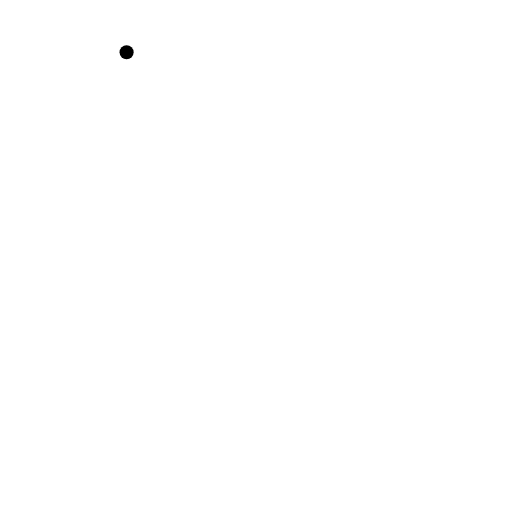
t = 0.00 s
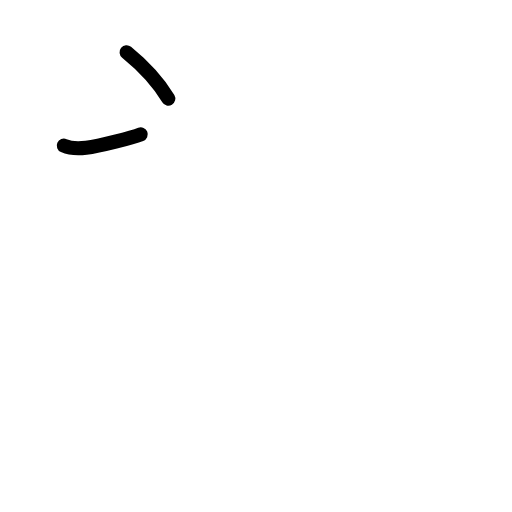
t = 1.38 s
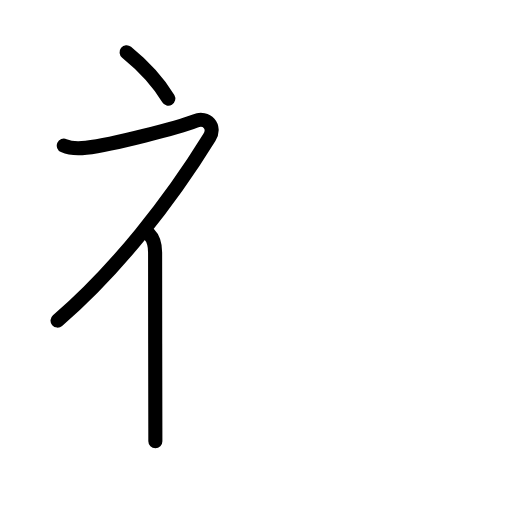
t = 2.83 s
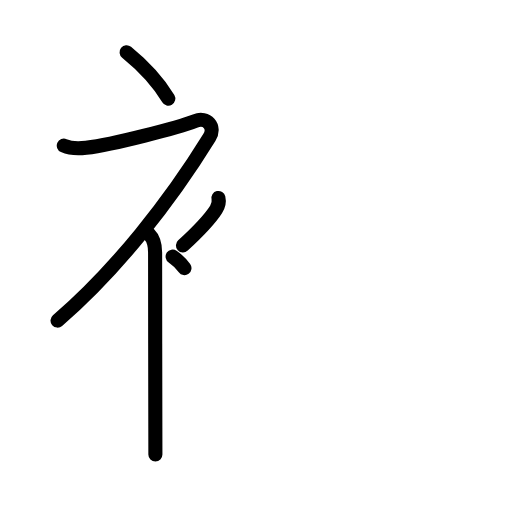
t = 4.25 s
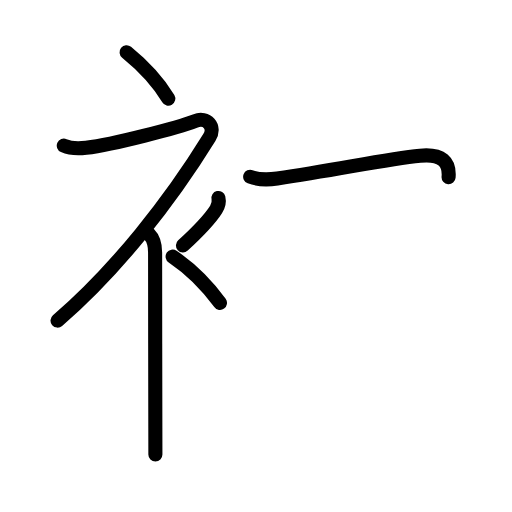
t = 5.60 s
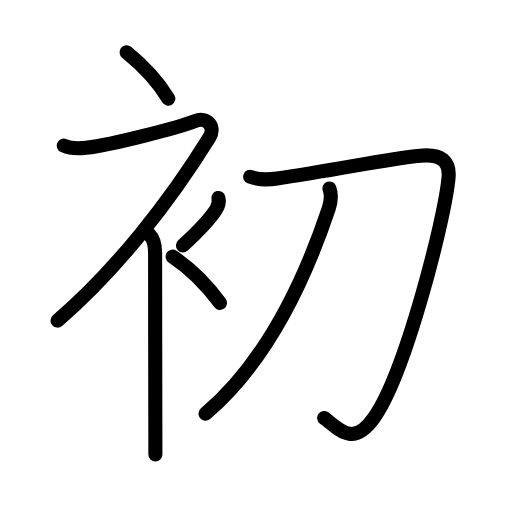
t = 7.00 s

The animated SVG that drew these frames (rendered in a browser with its animation timeline set to each time). Animation: 24 SMIL elements (animate=24); one cycle of 7.00 s.

<?xml version="1.0" encoding="UTF-8"?>
<!--
AniKanjiVG is licensed by CC-BY-SA Paul C. Sommerhoff (https://bitbucket.org/sommerhoff/anikanjivg).
AniKanjiVG uses KanjiVG which is licensed by CC-BY-SA Ulrich Apel (http://kanjivg.tagaini.net).
See also http://creativecommons.org/licenses/by-sa/3.0/
-->
<svg xmlns:kvg='http://kanjivg.tagaini.net' xmlns='http://www.w3.org/2000/svg' width='109' height='109' viewBox='0 0 109 109' style='fill:none;stroke:#000000;stroke-width:3;stroke-linecap:round;stroke-linejoin:round;' id="kvg:kanji_0521d"><g id="kvg:0521d" kvg:element="初"><g id="kvg:0521d-g1" kvg:element="衤" kvg:variant="true" kvg:original="衣" kvg:position="left" kvg:radical="nelson"><path id="kvg:0521d-s1" kvg:type="㇔" d="M26.95,11.12c2.85,2.32,6.44,5.81,8.88,9.88"><animate attributeName="d" begin="0.0s" dur="1.0s" from="M26.95,11.12C26.95,11.12,26.95,11.12,26.95,11.12" to="M26.95,11.12c2.85,2.32,6.44,5.81,8.88,9.88" />
</path>
<path id="kvg:0521d-s2" kvg:type="㇇" d="M13.58,31c1.01,0.45,3.03,0.66,4.76,0.45c5.79-0.69,19.67-4.32,23.24-5.7c2.44-0.94,4.42,1.2,3,3.5c-8.33,13.5-19.83,28.25-32.33,39"><animate attributeName="d" begin="1.0s" dur="0.25s" from="M13.58,31C13.58,31,13.58,31,13.58,31" to="M13.58,31c1.01,0.45,3.03,0.66,4.76,0.45" />
<animate attributeName="d" begin="1.25s" dur="0.25s" from="M13.58,31c1.01,0.45,3.03,0.66,4.76,0.45c0,0,0,0,0,0,0" to="M13.58,31c1.01,0.45,3.03,0.66,4.76,0.45c5.79-0.69,19.67-4.32,23.24-5.7" />
<animate attributeName="d" begin="1.5s" dur="0.25s" from="M13.58,31c1.01,0.45,3.03,0.66,4.76,0.45c5.79-0.69,19.67-4.32,23.24-5.7c0,0,0,0,0,0,0" to="M13.58,31c1.01,0.45,3.03,0.66,4.76,0.45c5.79-0.69,19.67-4.32,23.24-5.7c2.44-0.94,4.42,1.2,3,3.5" />
<animate attributeName="d" begin="1.75s" dur="0.25s" from="M13.58,31c1.01,0.45,3.03,0.66,4.76,0.45c5.79-0.69,19.67-4.32,23.24-5.7c2.44-0.94,4.42,1.2,3,3.5c0,0,0,0,0,0,0" to="M13.58,31c1.01,0.45,3.03,0.66,4.76,0.45c5.79-0.69,19.67-4.32,23.24-5.7c2.44-0.94,4.42,1.2,3,3.5c-8.33,13.5-19.83,28.25-32.33,39" />
<animate attributeName="d" begin="0s" dur="1.0s" from="M-100,-100" to="M-100,-100" />
</path>
<path id="kvg:0521d-s3" kvg:type="㇑" d="M31.75,49.86c0.76,0.76,1.27,2.02,1.27,3.89c0,8.76,0.03,27.66,0.05,37.38c0,2.77,0.01,4.79,0.01,5.62"><animate attributeName="d" begin="2.0s" dur="0.3333333333333333s" from="M31.75,49.86C31.75,49.86,31.75,49.86,31.75,49.86" to="M31.75,49.86c0.76,0.76,1.27,2.02,1.27,3.89" />
<animate attributeName="d" begin="2.3333333333333335s" dur="0.3333333333333333s" from="M31.75,49.86c0.76,0.76,1.27,2.02,1.27,3.89c0,0,0,0,0,0,0" to="M31.75,49.86c0.76,0.76,1.27,2.02,1.27,3.89c0,8.76,0.03,27.66,0.05,37.38" />
<animate attributeName="d" begin="2.6666666666666665s" dur="0.3333333333333333s" from="M31.75,49.86c0.76,0.76,1.27,2.02,1.27,3.89c0,8.76,0.03,27.66,0.05,37.38c0,0,0,0,0,0,0" to="M31.75,49.86c0.76,0.76,1.27,2.02,1.27,3.89c0,8.76,0.03,27.66,0.05,37.38c0,2.77,0.01,4.79,0.01,5.62" />
<animate attributeName="d" begin="0s" dur="2.0s" from="M-100,-100" to="M-100,-100" />
</path>
<path id="kvg:0521d-s4" kvg:type="㇒" d="M46.5,42.14c0.2,0.85-0.1,1.83-0.5,2.45c-1.2,1.87-4.65,5.45-7.05,7.66"><animate attributeName="d" begin="3.0s" dur="0.5s" from="M46.5,42.14C46.5,42.14,46.5,42.14,46.5,42.14" to="M46.5,42.14c0.2,0.85-0.1,1.83-0.5,2.45" />
<animate attributeName="d" begin="3.5s" dur="0.5s" from="M46.5,42.14c0.2,0.85-0.1,1.83-0.5,2.45c0,0,0,0,0,0,0" to="M46.5,42.14c0.2,0.85-0.1,1.83-0.5,2.45c-1.2,1.87-4.65,5.45-7.05,7.66" />
<animate attributeName="d" begin="0s" dur="3.0s" from="M-100,-100" to="M-100,-100" />
</path>
<path id="kvg:0521d-s5" kvg:type="㇔" d="M36.75,54.62c3.63,2.45,6.98,5.61,10.08,9.87"><animate attributeName="d" begin="4.0s" dur="1.0s" from="M36.75,54.62C36.75,54.62,36.75,54.62,36.75,54.62" to="M36.75,54.62c3.63,2.45,6.98,5.61,10.08,9.87" />
<animate attributeName="d" begin="0s" dur="4.0s" from="M-100,-100" to="M-100,-100" />
</path>
</g>
<g id="kvg:0521d-g2" kvg:element="刀" kvg:position="right" kvg:radical="tradit"><path id="kvg:0521d-s6" kvg:type="㇆" d="M53.26,37.63c1.84,0.69,4.16,0.6,5.76,0.37c13.11-1.91,23.14-4.14,30.41-4.85c4.73-0.46,6.33,1.37,6.07,4.57c-0.69,8.45-9.17,41.71-15.88,51.21c-4.49,6.36-7.37,2.44-10.61,0.06"><animate attributeName="d" begin="5.0s" dur="0.2s" from="M53.26,37.63C53.26,37.63,53.26,37.63,53.26,37.63" to="M53.26,37.63c1.84,0.69,4.16,0.6,5.76,0.37" />
<animate attributeName="d" begin="5.2s" dur="0.2s" from="M53.26,37.63c1.84,0.69,4.16,0.6,5.76,0.37c0,0,0,0,0,0,0" to="M53.26,37.63c1.84,0.69,4.16,0.6,5.76,0.37c13.11-1.91,23.14-4.14,30.41-4.85" />
<animate attributeName="d" begin="5.4s" dur="0.2s" from="M53.26,37.63c1.84,0.69,4.16,0.6,5.76,0.37c13.11-1.91,23.14-4.14,30.41-4.85c0,0,0,0,0,0,0" to="M53.26,37.63c1.84,0.69,4.16,0.6,5.76,0.37c13.11-1.91,23.14-4.14,30.41-4.85c4.73-0.46,6.33,1.37,6.07,4.57" />
<animate attributeName="d" begin="5.6s" dur="0.2s" from="M53.26,37.63c1.84,0.69,4.16,0.6,5.76,0.37c13.11-1.91,23.14-4.14,30.41-4.85c4.73-0.46,6.33,1.37,6.07,4.57c0,0,0,0,0,0,0" to="M53.26,37.63c1.84,0.69,4.16,0.6,5.76,0.37c13.11-1.91,23.14-4.14,30.41-4.85c4.73-0.46,6.33,1.37,6.07,4.57c-0.69,8.45-9.17,41.71-15.88,51.21" />
<animate attributeName="d" begin="5.8s" dur="0.2s" from="M53.26,37.63c1.84,0.69,4.16,0.6,5.76,0.37c13.11-1.91,23.14-4.14,30.41-4.85c4.73-0.46,6.33,1.37,6.07,4.57c-0.69,8.45-9.17,41.71-15.88,51.21c0,0,0,0,0,0,0" to="M53.26,37.63c1.84,0.69,4.16,0.6,5.76,0.37c13.11-1.91,23.14-4.14,30.41-4.85c4.73-0.46,6.33,1.37,6.07,4.57c-0.69,8.45-9.17,41.71-15.88,51.21c-4.49,6.36-7.37,2.44-10.61,0.06" />
<animate attributeName="d" begin="0s" dur="5.0s" from="M-100,-100" to="M-100,-100" />
</path>
<path id="kvg:0521d-s7" kvg:type="㇒" d="M70.13,40.12c0.43,1.16,0.34,2.82-0.16,4.31C65.12,58.88,57.38,76.5,43.75,88.08"><animate attributeName="d" begin="6.0s" dur="0.5s" from="M70.13,40.12C70.13,40.12,70.13,40.12,70.13,40.12" to="M70.13,40.12c0.43,1.16,0.34,2.82-0.16,4.31" />
<animate attributeName="d" begin="6.5s" dur="0.5s" from="M70.13,40.12c0.43,1.16,0.34,2.82-0.16,4.31c0,0,0,0,0,0,0" to="M70.13,40.12c0.43,1.16,0.34,2.82-0.16,4.31C65.12,58.88,57.38,76.5,43.75,88.08" />
<animate attributeName="d" begin="0s" dur="6.0s" from="M-100,-100" to="M-100,-100" />
</path>
</g>
</g>
</svg>
